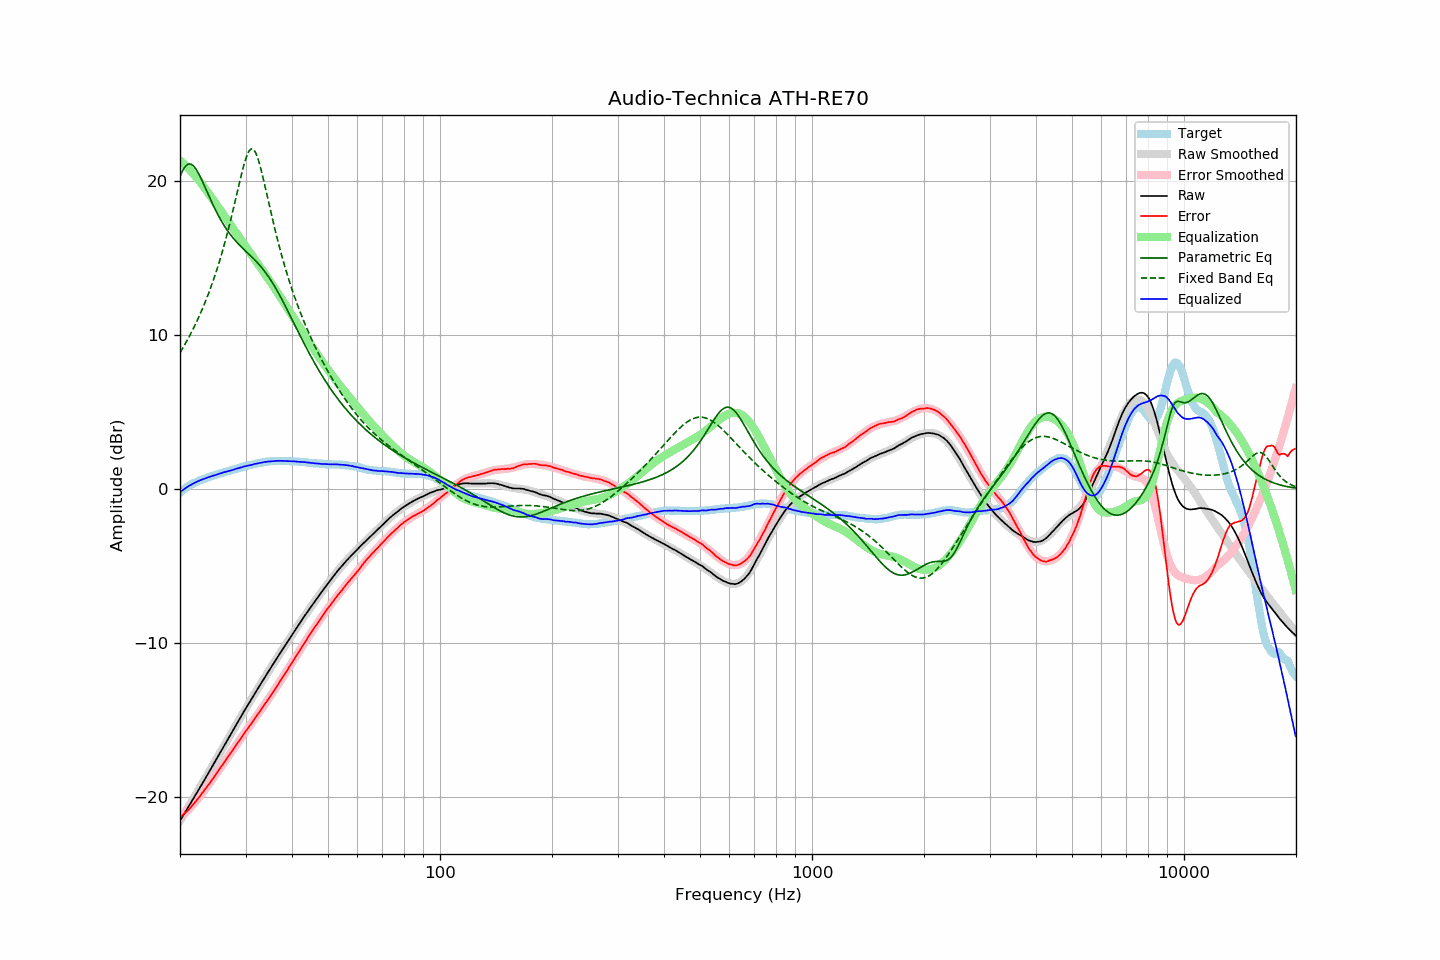

The data file committed next to this chart (first rows):
frequency, raw, error, smoothed, error_smoothed, equalization, parametric_eq, fixed_band_eq, equalized_raw, equalized_smoothed, target
20.00, -21.57, -21.34, -21.57, -21.36, 21.36, 20.30, 8.86, -0.20, -0.20, -0.23
20.20, -21.40, -21.26, -21.39, -21.27, 21.27, 20.55, 9.03, -0.13, -0.12, -0.14
20.40, -21.22, -21.16, -21.22, -21.17, 21.17, 20.76, 9.21, -0.04, -0.05, -0.06
20.61, -21.05, -21.06, -21.05, -21.07, 21.07, 20.92, 9.39, 0.02, 0.02, 0.01
20.81, -20.88, -20.98, -20.88, -20.97, 20.97, 21.04, 9.57, 0.09, 0.09, 0.10
21.02, -20.70, -20.88, -20.71, -20.86, 20.86, 21.11, 9.77, 0.16, 0.16, 0.18
21.23, -20.53, -20.77, -20.53, -20.75, 20.75, 21.13, 9.96, 0.22, 0.22, 0.24
21.44, -20.36, -20.66, -20.36, -20.64, 20.64, 21.10, 10.16, 0.28, 0.28, 0.30
21.66, -20.18, -20.53, -20.18, -20.52, 20.52, 21.03, 10.37, 0.34, 0.34, 0.35
21.87, -20.01, -20.41, -20.01, -20.40, 20.40, 20.92, 10.58, 0.40, 0.40, 0.40
22.09, -19.84, -20.29, -19.83, -20.28, 20.28, 20.78, 10.80, 0.44, 0.45, 0.45
22.31, -19.66, -20.16, -19.66, -20.16, 20.16, 20.61, 11.02, 0.50, 0.50, 0.50
22.54, -19.48, -20.03, -19.48, -20.02, 20.02, 20.41, 11.25, 0.54, 0.54, 0.54
22.76, -19.30, -19.88, -19.30, -19.89, 19.89, 20.20, 11.49, 0.59, 0.59, 0.58
22.99, -19.13, -19.74, -19.13, -19.75, 19.75, 19.98, 11.73, 0.62, 0.63, 0.61
23.22, -18.95, -19.60, -18.95, -19.61, 19.61, 19.75, 11.98, 0.66, 0.66, 0.65
23.45, -18.77, -19.46, -18.77, -19.47, 19.47, 19.51, 12.24, 0.70, 0.70, 0.69
23.69, -18.59, -19.33, -18.59, -19.33, 19.33, 19.28, 12.50, 0.74, 0.74, 0.73
23.92, -18.41, -19.18, -18.41, -19.18, 19.18, 19.04, 12.78, 0.78, 0.77, 0.77
24.16, -18.23, -19.05, -18.23, -19.04, 19.04, 18.81, 13.06, 0.81, 0.81, 0.82
24.40, -18.05, -18.90, -18.05, -18.89, 18.89, 18.59, 13.35, 0.84, 0.84, 0.85
24.65, -17.87, -18.74, -17.87, -18.74, 18.74, 18.36, 13.65, 0.87, 0.88, 0.87
24.89, -17.69, -18.59, -17.69, -18.60, 18.60, 18.15, 13.96, 0.91, 0.91, 0.90
25.14, -17.51, -18.45, -17.50, -18.45, 18.45, 17.95, 14.28, 0.94, 0.94, 0.94
25.39, -17.32, -18.29, -17.32, -18.30, 18.30, 17.75, 14.61, 0.98, 0.98, 0.97
25.65, -17.14, -18.15, -17.14, -18.15, 18.15, 17.56, 14.95, 1.01, 1.01, 1.01
25.91, -16.96, -18.00, -16.96, -18.00, 18.00, 17.38, 15.31, 1.04, 1.04, 1.03
26.16, -16.77, -17.83, -16.78, -17.85, 17.85, 17.20, 15.68, 1.08, 1.07, 1.06
26.43, -16.59, -17.70, -16.59, -17.69, 17.69, 17.04, 16.05, 1.10, 1.10, 1.10
26.69, -16.41, -17.54, -16.41, -17.54, 17.54, 16.88, 16.44, 1.13, 1.13, 1.13
26.96, -16.23, -17.39, -16.23, -17.39, 17.39, 16.73, 16.85, 1.16, 1.16, 1.16
27.23, -16.05, -17.24, -16.05, -17.24, 17.24, 16.59, 17.26, 1.19, 1.19, 1.19
27.50, -15.87, -17.09, -15.86, -17.09, 17.09, 16.45, 17.69, 1.22, 1.22, 1.22
27.77, -15.69, -16.93, -15.68, -16.93, 16.93, 16.32, 18.12, 1.25, 1.25, 1.24
28.05, -15.51, -16.79, -15.50, -16.78, 16.78, 16.20, 18.57, 1.27, 1.28, 1.28
28.33, -15.32, -16.62, -15.32, -16.63, 16.63, 16.08, 19.02, 1.31, 1.31, 1.30
28.62, -15.14, -16.48, -15.14, -16.48, 16.48, 15.97, 19.47, 1.34, 1.34, 1.33
28.90, -14.96, -16.33, -14.96, -16.33, 16.33, 15.86, 19.92, 1.38, 1.37, 1.37
29.19, -14.78, -16.17, -14.78, -16.18, 16.18, 15.75, 20.36, 1.41, 1.40, 1.39
29.48, -14.60, -16.04, -14.61, -16.03, 16.03, 15.65, 20.77, 1.44, 1.43, 1.44
29.78, -14.42, -15.87, -14.43, -15.89, 15.89, 15.55, 21.16, 1.47, 1.46, 1.45
30.08, -14.25, -15.74, -14.26, -15.74, 15.74, 15.45, 21.49, 1.49, 1.48, 1.48
30.38, -14.08, -15.59, -14.08, -15.59, 15.59, 15.35, 21.77, 1.51, 1.51, 1.51
30.68, -13.91, -15.45, -13.91, -15.44, 15.44, 15.25, 21.98, 1.53, 1.54, 1.54
30.99, -13.74, -15.30, -13.73, -15.30, 15.30, 15.15, 22.09, 1.56, 1.56, 1.56
31.30, -13.57, -15.15, -13.56, -15.15, 15.15, 15.05, 22.11, 1.58, 1.59, 1.58
31.61, -13.39, -15.00, -13.39, -15.00, 15.00, 14.94, 22.04, 1.61, 1.61, 1.61
31.93, -13.22, -14.86, -13.22, -14.86, 14.86, 14.84, 21.87, 1.64, 1.64, 1.63
32.24, -13.05, -14.70, -13.05, -14.71, 14.71, 14.73, 21.62, 1.66, 1.66, 1.65
32.57, -12.88, -14.56, -12.88, -14.56, 14.56, 14.61, 21.30, 1.68, 1.68, 1.68
32.89, -12.71, -14.41, -12.71, -14.41, 14.41, 14.49, 20.93, 1.70, 1.70, 1.70
33.22, -12.54, -14.26, -12.54, -14.26, 14.26, 14.37, 20.52, 1.72, 1.72, 1.72
33.55, -12.37, -14.11, -12.37, -14.11, 14.11, 14.24, 20.08, 1.74, 1.74, 1.74
33.89, -12.20, -13.95, -12.20, -13.96, 13.96, 14.10, 19.62, 1.76, 1.76, 1.75
34.23, -12.04, -13.81, -12.04, -13.81, 13.81, 13.96, 19.16, 1.77, 1.77, 1.77
34.57, -11.87, -13.65, -11.87, -13.65, 13.65, 13.81, 18.70, 1.78, 1.78, 1.78
34.92, -11.71, -13.50, -11.70, -13.50, 13.50, 13.65, 18.23, 1.79, 1.79, 1.79
35.27, -11.54, -13.35, -11.54, -13.34, 13.34, 13.49, 17.78, 1.80, 1.80, 1.81
35.62, -11.38, -13.18, -11.37, -13.19, 13.19, 13.32, 17.33, 1.81, 1.81, 1.80
35.97, -11.21, -13.02, -11.21, -13.03, 13.03, 13.15, 16.90, 1.82, 1.82, 1.81
... 635 more rows
